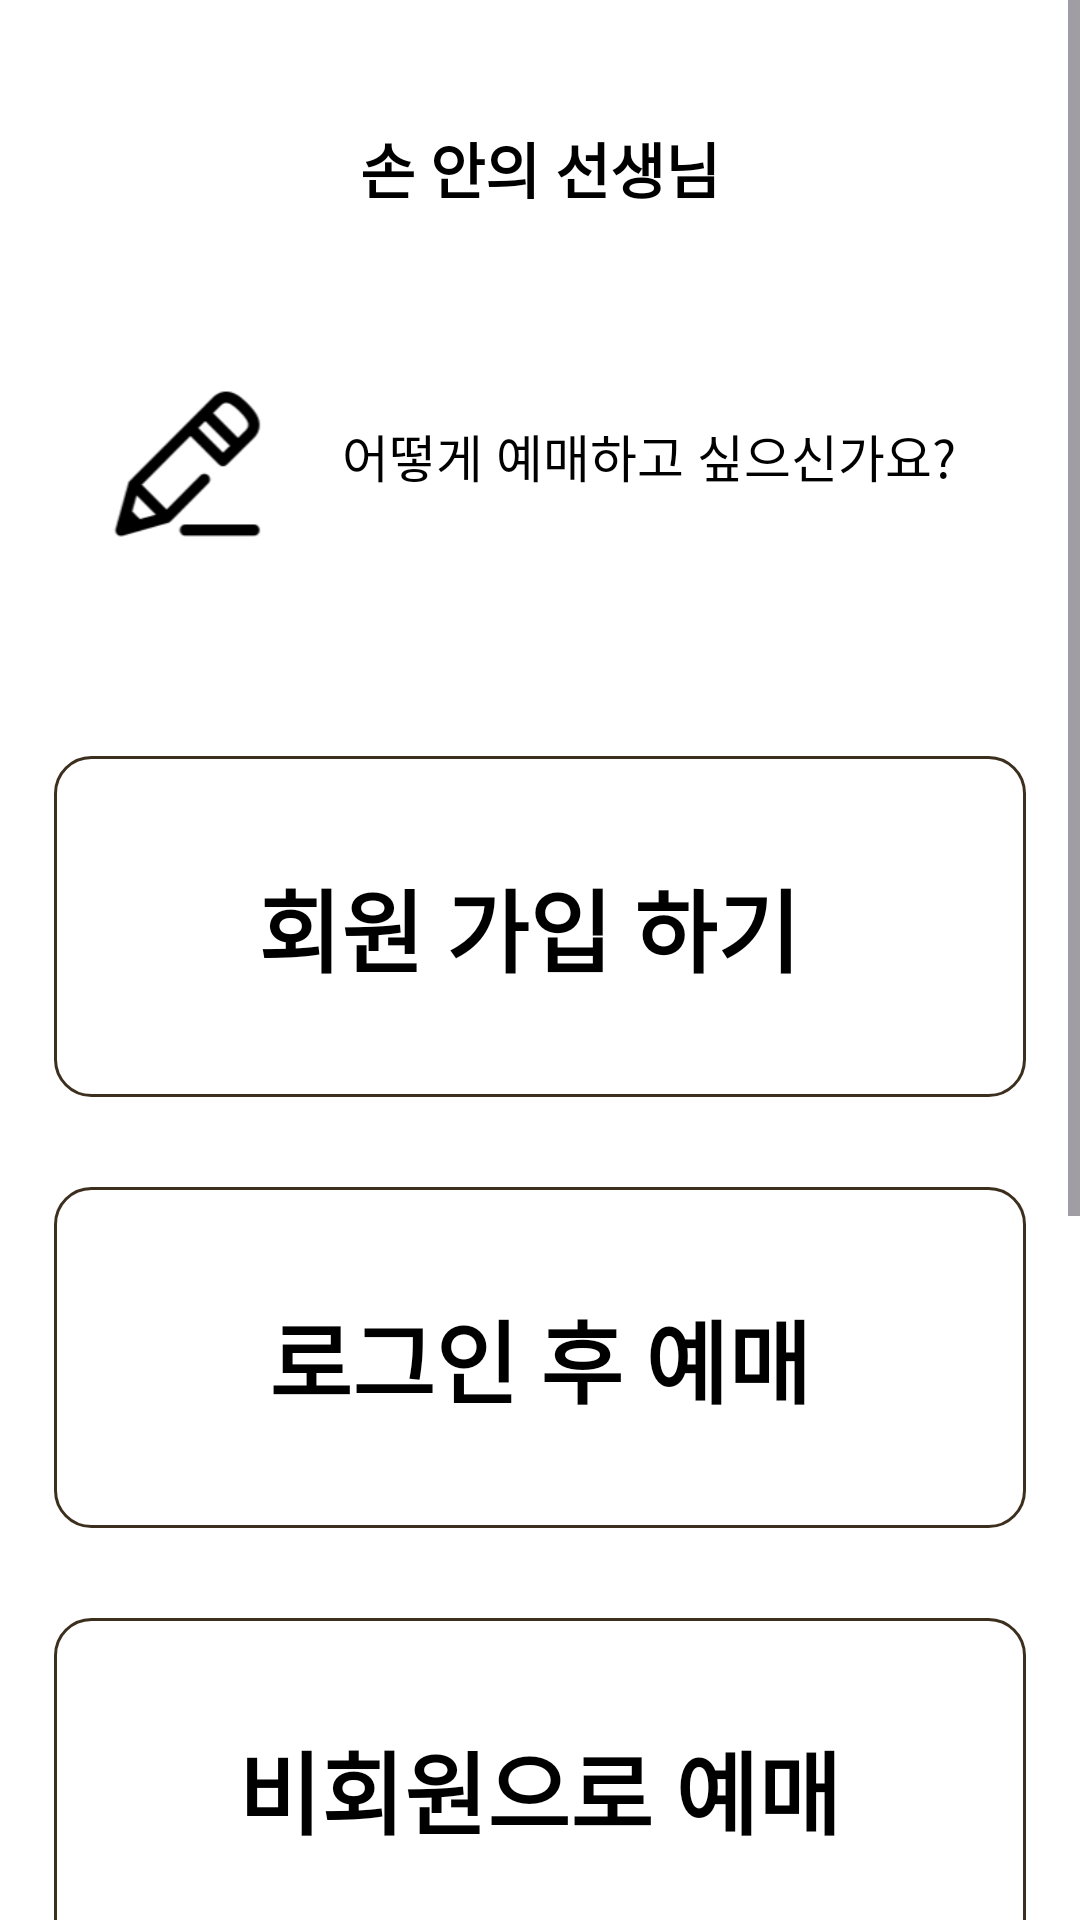

Reconstruct the res/layout file that produces this screen, plus the resources it refers to.
<!-- AndroidManifest.xml: activity theme Theme.Pocket_Teacher -->
<!-- res/layout/activity_train_ticket.xml -->
<?xml version="1.0" encoding="utf-8"?>
<ScrollView xmlns:android="http://schemas.android.com/apk/res/android"
    android:layout_width="match_parent"
    android:layout_height="match_parent"
    android:background="@android:color/white">

    <LinearLayout
        android:layout_width="match_parent"
        android:layout_height="wrap_content"
        android:orientation="vertical"
        android:paddingTop="24dp"
        android:paddingBottom="40dp">

        
        <include layout="@layout/toolbar" />

        
        <LinearLayout
            android:layout_width="match_parent"
            android:layout_height="wrap_content"
            android:orientation="horizontal"
            android:gravity="center_vertical"
            android:layout_marginTop="24dp"
            android:layout_marginBottom="60dp"
            android:layout_marginHorizontal="18dp">

            <ImageView
                android:layout_width="80dp"
                android:layout_height="80dp"
                android:layout_marginEnd="16dp"
                android:contentDescription="@string/icon"
                android:src="@drawable/ic_pencil" />

            <TextView
                android:layout_width="0dp"
                android:layout_height="wrap_content"
                android:layout_weight="1"
                android:text="어떻게 예매하고 싶으신가요?"
                android:textColor="#000000"
                android:textSize="17sp" />
        </LinearLayout>

        
        <LinearLayout
            android:id="@+id/button_register"
            android:layout_width="match_parent"
            android:layout_height="wrap_content"
            android:gravity="center"
            android:orientation="vertical"
            android:background="@drawable/button_background"
            android:padding="35dp"
            android:layout_marginBottom="30dp"
            android:layout_marginHorizontal="18dp"
            android:clickable="true"
            android:focusable="true">

            <TextView
                android:layout_width="wrap_content"
                android:layout_height="wrap_content"
                android:text="회원 가입 하기 "
                android:textSize="30sp"
                android:textStyle="bold"
                android:textColor="#000000" />
        </LinearLayout>

        
        <LinearLayout
            android:id="@+id/button_login"
            android:layout_width="match_parent"
            android:layout_height="wrap_content"
            android:gravity="center"
            android:orientation="vertical"
            android:background="@drawable/button_background"
            android:padding="35dp"
            android:layout_marginBottom="30dp"
            android:layout_marginHorizontal="18dp"
            android:clickable="true"
            android:focusable="true">

            <TextView
                android:layout_width="wrap_content"
                android:layout_height="wrap_content"
                android:text="로그인 후 예매"
                android:textSize="30sp"
                android:textStyle="bold"
                android:textColor="#000000" />
        </LinearLayout>

        
        <LinearLayout
            android:id="@+id/button_non_member"
            android:layout_width="match_parent"
            android:layout_height="wrap_content"
            android:gravity="center"
            android:orientation="vertical"
            android:background="@drawable/button_background"
            android:padding="35dp"
            android:layout_marginBottom="30dp"
            android:layout_marginHorizontal="18dp"
            android:clickable="true"
            android:focusable="true">

            <TextView
                android:layout_width="wrap_content"
                android:layout_height="wrap_content"
                android:text="비회원으로 예매"
                android:textSize="30sp"
                android:textStyle="bold"
                android:textColor="#000000" />
        </LinearLayout>

        
        <LinearLayout
            android:id="@+id/button_check_booking"
            android:layout_width="match_parent"
            android:layout_height="wrap_content"
            android:gravity="center"
            android:orientation="vertical"
            android:background="@drawable/button_background"
            android:padding="35dp"
            android:layout_marginBottom="30dp"
            android:layout_marginHorizontal="18dp"
            android:clickable="true"
            android:focusable="true">

            <TextView
                android:layout_width="wrap_content"
                android:layout_height="wrap_content"
                android:text="예매내역 확인"
                android:textSize="30sp"
                android:textStyle="bold"
                android:textColor="#000000" />
        </LinearLayout>

        
        <LinearLayout
            android:id="@+id/button_back"
            android:layout_width="match_parent"
            android:layout_height="wrap_content"
            android:gravity="center"
            android:orientation="vertical"
            android:background="@drawable/button_background"
            android:padding="35dp"
            android:layout_marginBottom="30dp"
            android:layout_marginHorizontal="18dp"
            android:clickable="true"
            android:focusable="true">

            <TextView
                android:layout_width="wrap_content"
                android:layout_height="wrap_content"
                android:text="뒤로가기"
                android:textSize="30sp"
                android:textStyle="bold"
                android:textColor="#000000" />
        </LinearLayout>

    </LinearLayout>
</ScrollView>
<!-- res/layout/toolbar.xml (included above) -->
<?xml version="1.0" encoding="utf-8"?>
<androidx.appcompat.widget.Toolbar xmlns:android="http://schemas.android.com/apk/res/android"
    android:id="@+id/toolbar"
    android:layout_width="match_parent"
    android:layout_height="wrap_content"
    android:background="@android:color/white"
    android:elevation="4dp"
    android:padding="16dp">

    <ImageView
        android:id="@+id/btn_close"
        android:layout_width="24dp"
        android:layout_height="24dp"
        android:layout_gravity="start|center_vertical"
        android:layout_marginEnd="12dp"
        android:src="@drawable/onoff"
        android:visibility="gone"
        android:contentDescription="닫기" />


    
    <TextView
        android:id="@+id/toolbar_title"
        android:layout_width="wrap_content"
        android:layout_height="wrap_content"
        android:text="손 안의 선생님"
        android:textSize="20sp"
        android:textStyle="bold"
        android:textColor="#FF000000"
        android:layout_gravity="center"/>

</androidx.appcompat.widget.Toolbar>
<!-- resources referenced by this layout -->
<resources>
  <!-- drawable button_background (drawable) -->
  <?xml version="1.0" encoding="utf-8"?>
  <selector xmlns:android="http://schemas.android.com/apk/res/android">
      
      <item android:state_pressed="true">
          <shape android:shape="rectangle">
              <solid android:color="#FFEB98" /> 
              <corners android:radius="12dp" />
              <stroke android:width="1dp" android:color="#3C2F1E" />
          </shape>
      </item>
  
      
      <item>
          <shape android:shape="rectangle">
              <solid android:color="#FFFFFF" /> 
              <corners android:radius="12dp" />
              <stroke android:width="1dp" android:color="#3C2F1E" />
          </shape>
      </item>
  </selector>
  <!-- drawable ic_pencil: png bitmap (drawable, 5607 bytes) -->
  <!-- drawable onoff: png bitmap (drawable, 27227 bytes) -->
  <string name="icon">연필 아이콘</string>
  <style name="Theme.Pocket_Teacher" parent="Base.Theme.Pocket_Teacher" />
  <style name="Base.Theme.Pocket_Teacher" parent="Theme.Material3.DayNight.NoActionBar">
          
          
      </style>
</resources>
